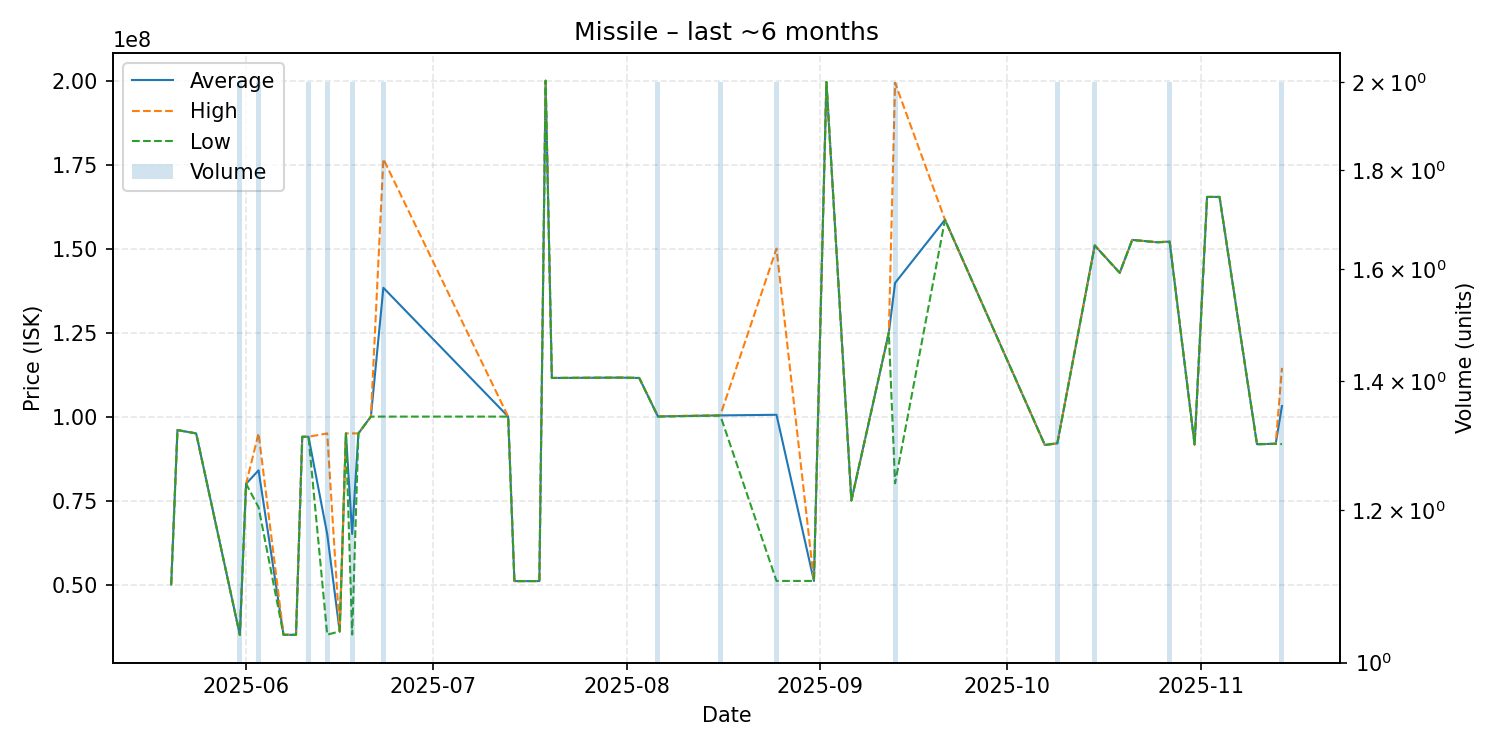

The table this chart was drawn from, first rows:
date, average, highest, lowest, order_count, volume
2025-05-20, 50000000, 50000000, 50000000, 1, 1
2025-05-21, 95990000, 95990000, 95990000, 1, 1
2025-05-24, 94990000, 94990000, 94990000, 1, 1
2025-05-31, 35015000, 35020000, 35010000, 2, 2
2025-06-01, 79990000, 79990000, 79990000, 1, 1
2025-06-03, 84000000, 95000000, 73000000, 2, 2
2025-06-07, 35030000, 35030000, 35030000, 1, 1
2025-06-09, 35030000, 35030000, 35030000, 1, 1
2025-06-10, 93990000, 93990000, 93990000, 1, 1
2025-06-11, 93995000, 94000000, 93990000, 2, 2
2025-06-14, 65035000, 94990000, 35080000, 2, 2
2025-06-16, 36030000, 36030000, 36030000, 1, 1
2025-06-17, 94990000, 94990000, 94990000, 1, 1
2025-06-18, 65045000, 95000000, 35090000, 2, 2
2025-06-19, 95000000, 95000000, 95000000, 1, 1
2025-06-21, 99990000, 99990000, 99990000, 1, 1
2025-06-23, 138350000, 176700000, 100000000, 2, 2
2025-07-13, 100000000, 100000000, 100000000, 1, 1
2025-07-14, 51010000, 51010000, 51010000, 1, 1
2025-07-18, 51030000, 51030000, 51030000, 1, 1
2025-07-19, 200000000, 200000000, 200000000, 1, 1
2025-07-20, 111500000, 111500000, 111500000, 1, 1
2025-07-31, 111600000, 111600000, 111600000, 1, 1
2025-08-03, 111500000, 111500000, 111500000, 1, 1
2025-08-06, 100050000, 100100000, 100000000, 2, 2
2025-08-16, 100350000, 100400000, 100300000, 2, 2
2025-08-25, 100535000, 150000000, 51070000, 2, 2
2025-08-31, 51070000, 51070000, 51070000, 1, 1
2025-09-02, 199600000, 199600000, 199600000, 1, 1
2025-09-06, 75010000, 75010000, 75010000, 1, 1
2025-09-12, 125000000, 125000000, 125000000, 1, 1
2025-09-13, 139775000, 199400000, 80150000, 2, 2
2025-09-21, 158600000, 158600000, 158600000, 1, 1
2025-10-07, 91560000, 91560000, 91560000, 1, 1
2025-10-09, 92030000, 92040000, 92020000, 2, 2
2025-10-15, 150950000, 151000000, 150900000, 2, 2
2025-10-19, 142800000, 142800000, 142800000, 1, 1
2025-10-21, 152600000, 152600000, 152600000, 1, 1
2025-10-25, 151900000, 151900000, 151900000, 1, 1
2025-10-27, 152100000, 152200000, 152000000, 2, 2
2025-10-31, 91700000, 91700000, 91700000, 1, 1
2025-11-02, 165400000, 165400000, 165400000, 1, 1
2025-11-03, 165400000, 165400000, 165400000, 1, 1
2025-11-04, 165400000, 165400000, 165400000, 1, 1
2025-11-10, 91770000, 91770000, 91770000, 1, 1
2025-11-13, 91910000, 91910000, 91910000, 1, 1
2025-11-14, 103150000, 114500000, 91800000, 2, 2
